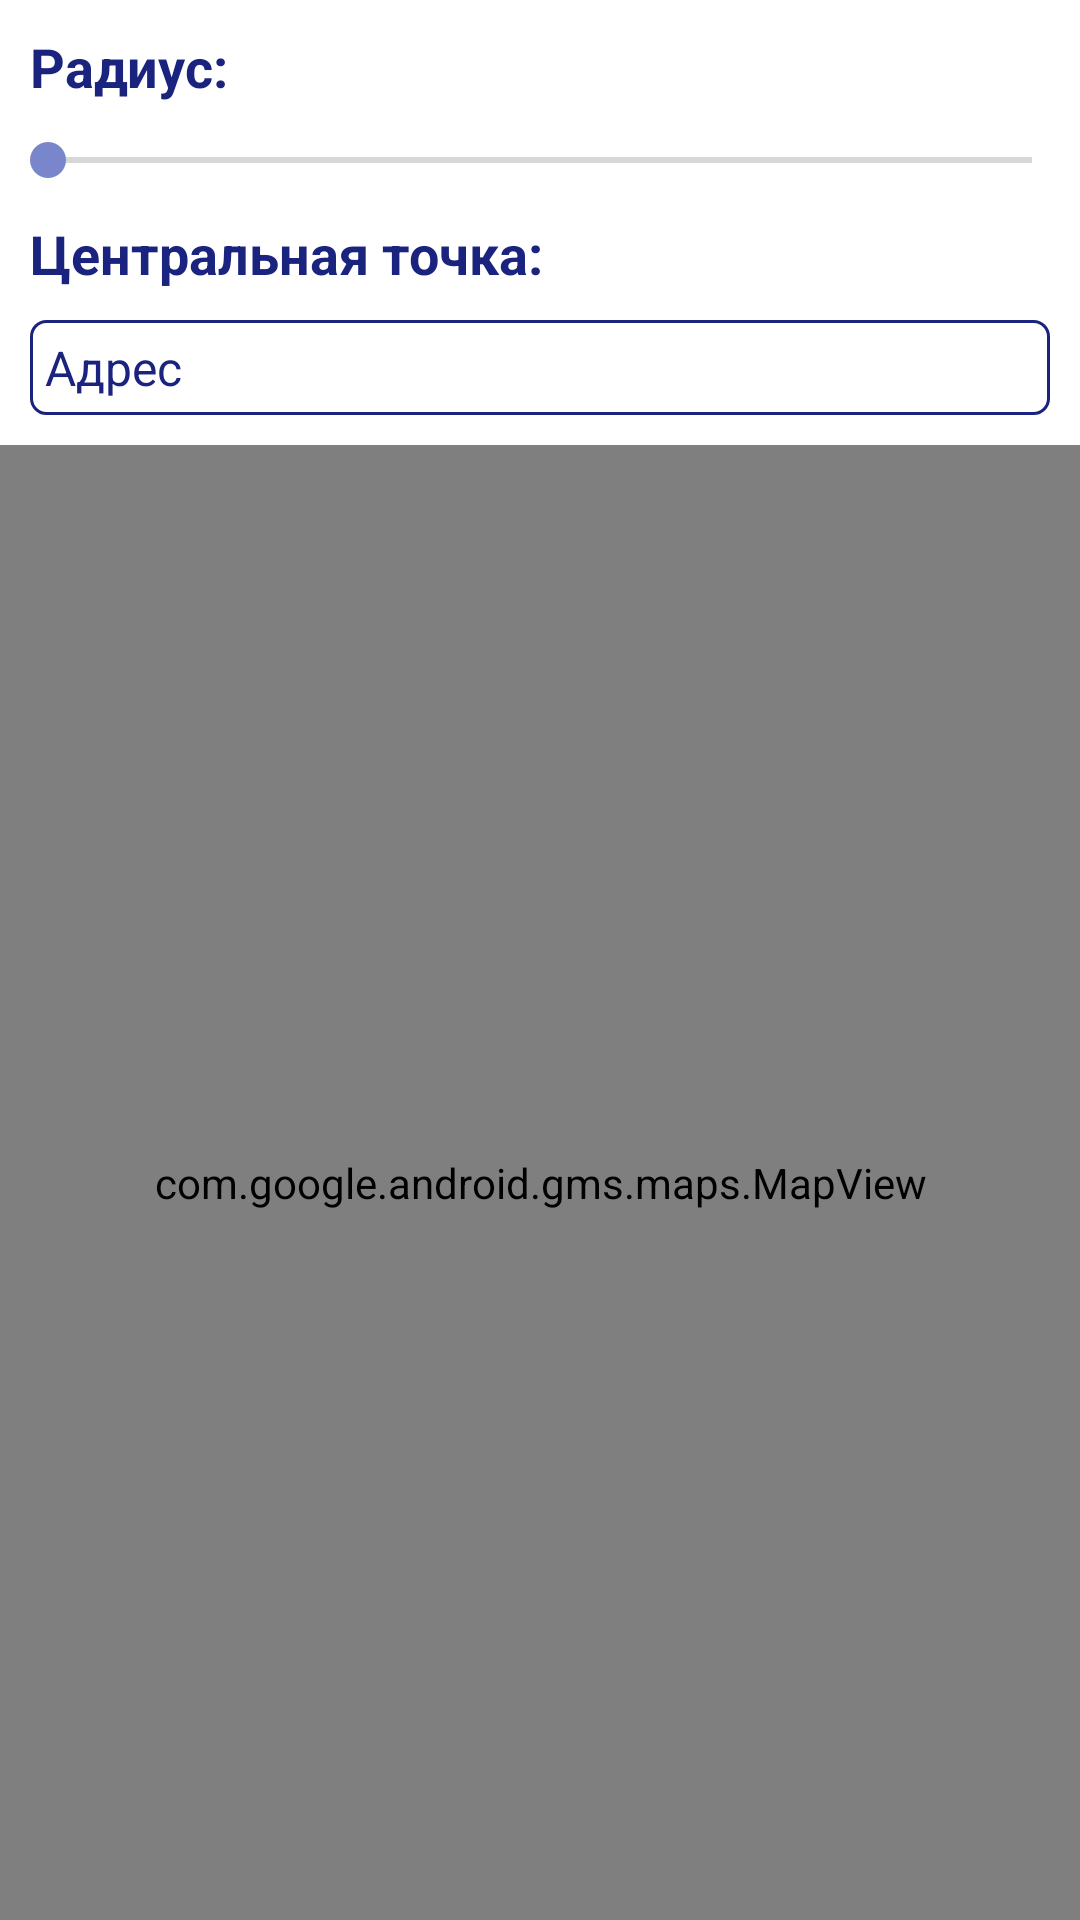

Reconstruct the res/layout file that produces this screen, plus the resources it refers to.
<!-- AndroidManifest.xml: application theme Theme.RentAppartmentClient -->
<!-- res/layout/fragment_location.xml -->
<?xml version="1.0" encoding="utf-8"?>
<androidx.constraintlayout.widget.ConstraintLayout xmlns:android="http://schemas.android.com/apk/res/android"
    xmlns:tools="http://schemas.android.com/tools"
    android:layout_width="match_parent"
    android:layout_height="match_parent"
    xmlns:app="http://schemas.android.com/apk/res-auto"
    tools:context=".LocationFragment">

    <LinearLayout
        android:layout_width="match_parent"
        android:layout_height="wrap_content"
        android:orientation="vertical"
        app:layout_constraintTop_toTopOf="parent"
        app:layout_constraintStart_toStartOf="parent"
        app:layout_constraintEnd_toEndOf="parent"
        android:id="@+id/llSettings">

        <TextView
            android:id="@+id/textView"
            android:layout_width="match_parent"
            android:layout_height="wrap_content"
            android:text="@string/placeRadius"
            style="@style/HeaderTextView"
            android:layout_margin="10dp"/>

        <SeekBar
            android:id="@+id/seekBar"
            android:layout_width="match_parent"
            android:layout_height="wrap_content" />

        <TextView
            android:id="@+id/textView2"
            android:layout_width="match_parent"
            android:layout_height="wrap_content"
            android:text="@string/placeCentralSpot"
            style="@style/HeaderTextView"
            android:layout_marginTop="10dp"
            android:layout_marginStart="10dp"
            android:layout_marginEnd="10dp"
            android:layout_marginBottom="0dp"/>

        <EditText
            android:id="@+id/editTextTextPersonName"
            android:layout_width="match_parent"
            android:layout_height="wrap_content"
            android:inputType="textPersonName"
            android:text="@string/placeAddress"
            style="@style/NormalEditText"
            android:layout_margin="10dp"/>
    </LinearLayout>

    <com.google.android.gms.maps.MapView
        android:id="@+id/mapView"
        android:layout_width="match_parent"
        android:layout_height="0dp"
        app:layout_constraintTop_toBottomOf="@+id/llSettings"
        app:layout_constraintBottom_toBottomOf="parent"
        app:layout_constraintStart_toStartOf="parent"
        app:layout_constraintEnd_toEndOf="parent"/>

</androidx.constraintlayout.widget.ConstraintLayout>
<!-- resources referenced by this layout -->
<resources>
  <string name="placeAddress">Адрес</string>
  <string name="placeCentralSpot">Центральная точка:</string>
  <string name="placeRadius">Радиус: </string>
  <style name="HeaderTextView">
          <item name="android:textColor">@color/colorPrimary</item>
          <item name="android:textStyle">bold</item>
          <item name="android:textSize">18sp</item>
          <item name="android:paddingRight">10dp</item>
          <item name="android:gravity">center_vertical</item>
      </style>
  <style name="NormalEditText">
          <item name="android:layout_width">wrap_content</item>
          <item name="android:layout_height">wrap_content</item>
          <item name="android:ems">10</item>
          <item name="android:inputType">numberDecimal</item>
          <item name="android:textColor">@color/colorPrimary</item>
          <item name="android:textSize">16sp</item>
          <item name="android:background">@drawable/shape_edittext_round_corners</item>
          <item name="android:layout_marginLeft">10dp</item>
          <item name="android:layout_marginRight">10dp</item>
      </style>
  <style name="Theme.RentAppartmentClient" parent="Theme.MaterialComponents.DayNight.NoActionBar">
          
          <item name="colorPrimary">@color/colorPrimary</item>
          <item name="colorPrimaryVariant">@color/colorPrimaryDark</item>
          <item name="colorOnPrimary">@color/white</item>
          
          <item name="colorSecondary">@color/colorAccent</item>
          <item name="colorSecondaryVariant">@color/colorAccent</item>
          <item name="colorOnSecondary">@color/black</item>
          
          <item name="android:statusBarColor">@color/colorPrimary</item>
          
          <item name="homeAsUpIndicator">@drawable/ic_toolbar_back</item>
          <item name="android:homeAsUpIndicator">@drawable/ic_toolbar_back</item>
      </style>
  <color name="colorPrimary">#1A237E</color>
  <!-- drawable shape_edittext_round_corners (drawable) -->
  <?xml version="1.0" encoding="utf-8"?>
  <shape xmlns:android="http://schemas.android.com/apk/res/android"
      android:shape="rectangle">
      <solid android:color="@color/white"/>
      <corners android:radius="5dp"/>
      <stroke android:width="1dp" android:color="@color/colorPrimary"/>
      <padding android:top="5dp" android:bottom="5dp" android:left="5dp" android:right="5dp"/>
  </shape>
  <color name="colorPrimaryDark">#091060</color>
  <color name="white">#FFFFFF</color>
  <color name="colorAccent">#7986CB</color>
  <color name="black">#FF000000</color>
</resources>
